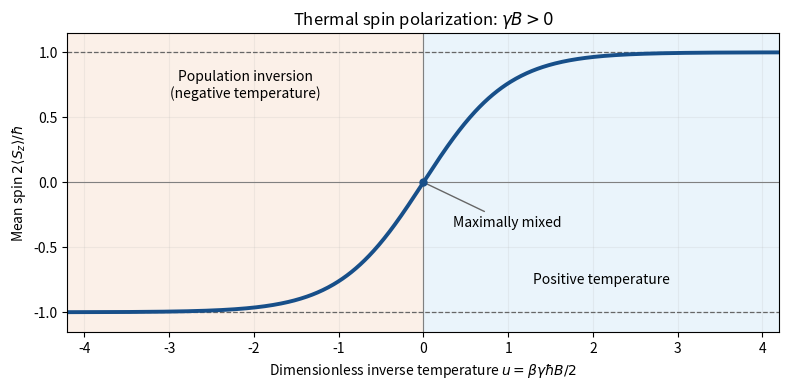

Write the Python code that produced this figure.
"""Render thermal spin polarization to a PNG in the working directory."""
from pathlib import Path

import matplotlib
matplotlib.use('Agg')
import matplotlib.pyplot as plt
import numpy as np


def main():
    u = np.linspace(-4.2, 4.2, 801)
    fig, ax = plt.subplots(figsize=(8, 4), dpi=120, facecolor='white')
    ax.set_facecolor('white')
    ax.axvspan(-4.2, 0, color='#f9e7da', alpha=0.6)
    ax.axvspan(0, 4.2, color='#dceef9', alpha=0.6)
    ax.axhline(0, color='0.5', lw=0.8)
    ax.axvline(0, color='0.5', lw=0.8)
    for level in (-1, 1):
        ax.axhline(level, color='0.4', lw=0.9, ls='--')
    ax.plot(u, np.tanh(u), color='#174f89', lw=2.8)
    ax.scatter([0], [0], color='#174f89', s=25, zorder=4)
    ax.text(-2.1, 0.75, 'Population inversion\n(negative temperature)',
            ha='center', va='center', fontsize=10)
    ax.text(2.1, -0.75, 'Positive temperature',
            ha='center', va='center', fontsize=10)
    ax.annotate('Maximally mixed', xy=(0, 0), xytext=(0.35, -0.34),
                fontsize=10, arrowprops={'arrowstyle': '-', 'color': '0.4'})
    ax.set(xlim=(-4.2, 4.2), ylim=(-1.15, 1.15),
           xlabel=r'Dimensionless inverse temperature $u=\beta\gamma\hbar B/2$',
           ylabel=r'Mean spin $2\langle S_z\rangle/\hbar$',
           title=r'Thermal spin polarization: $\gamma B>0$')
    ax.set_yticks([-1, -0.5, 0, 0.5, 1])
    ax.grid(alpha=0.17)
    fig.tight_layout()
    fig.savefig(Path('2017-spin-polarization.png'), facecolor='white')
    plt.close(fig)


if __name__ == '__main__':
    main()
